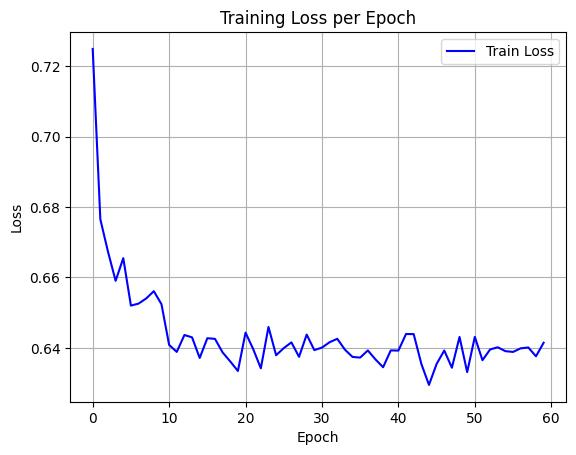

Source data for this figure (header and first rows):
epoch, train_loss
0, 0.725
1, 0.6765
2, 0.6673
3, 0.659
4, 0.6655
5, 0.652
6, 0.6526
7, 0.654
8, 0.6561
9, 0.6524
10, 0.6408
11, 0.6388
12, 0.6436
13, 0.643
14, 0.6371
15, 0.6427
16, 0.6425
17, 0.6387
18, 0.6361
19, 0.6334
20, 0.6443
21, 0.6396
22, 0.6342
23, 0.6459
24, 0.6379
25, 0.6399
26, 0.6415
27, 0.6374
28, 0.6438
29, 0.6394
30, 0.6401
31, 0.6416
32, 0.6426
33, 0.6395
34, 0.6374
35, 0.6372
36, 0.6393
37, 0.6367
38, 0.6345
39, 0.6393
40, 0.6392
41, 0.6439
42, 0.6439
43, 0.6355
44, 0.6295
45, 0.6354
46, 0.6392
47, 0.6343
48, 0.6431
49, 0.6331
50, 0.6431
51, 0.6365
52, 0.6395
53, 0.6402
54, 0.6391
55, 0.6388
56, 0.6399
57, 0.6401
58, 0.6376
59, 0.6414
